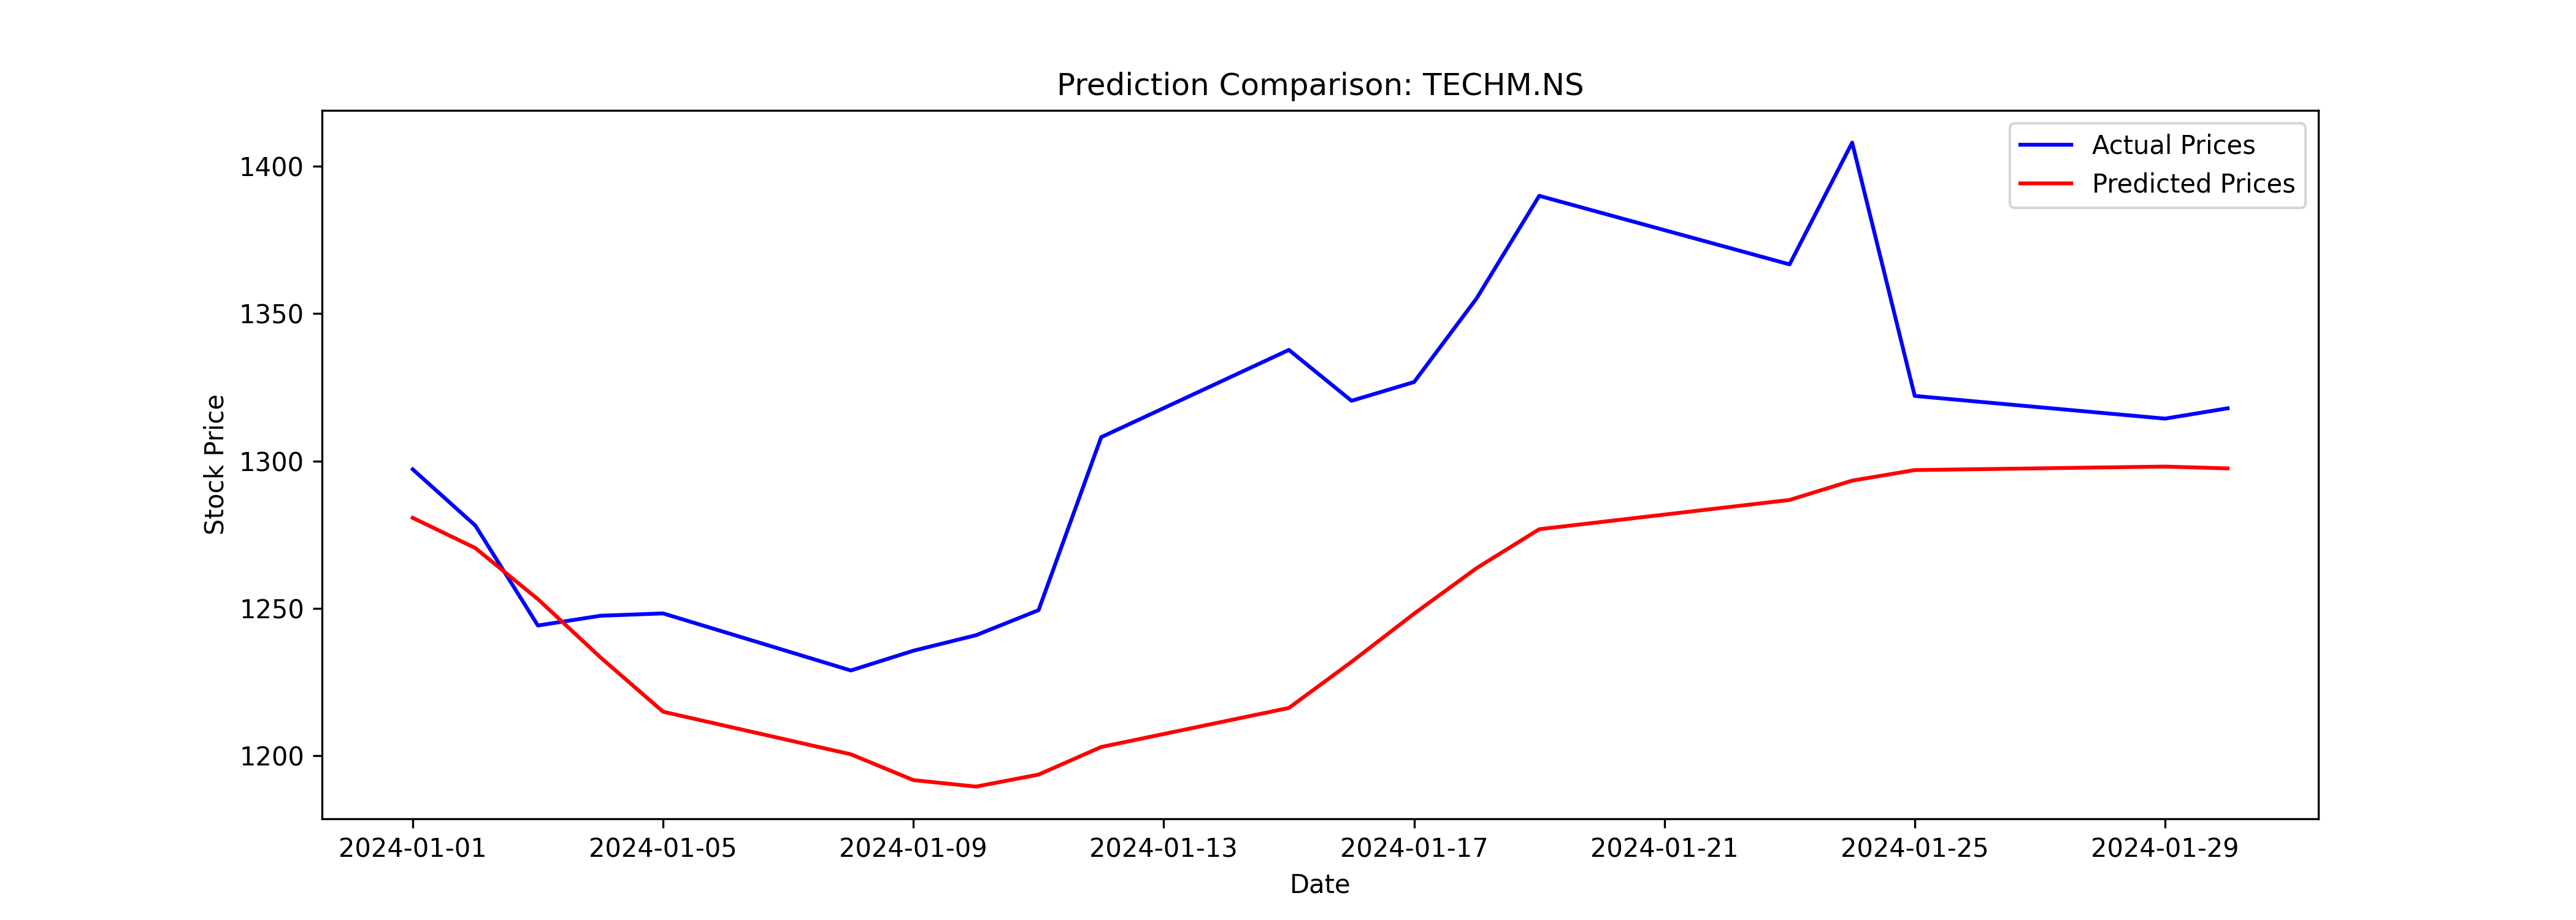

The data file committed next to this chart (first rows):
Date, Close, Predicted
2024-01-01, 1297, 1281
2024-01-02, 1278, 1270
2024-01-03, 1244, 1253
2024-01-04, 1248, 1233
2024-01-05, 1248, 1215
2024-01-08, 1229, 1201
2024-01-09, 1236, 1192
2024-01-10, 1241, 1190
2024-01-11, 1249, 1194
2024-01-12, 1308, 1203
2024-01-15, 1338, 1216
2024-01-16, 1320, 1232
2024-01-17, 1327, 1248
2024-01-18, 1355, 1264
2024-01-19, 1390, 1277
2024-01-23, 1367, 1287
2024-01-24, 1408, 1293
2024-01-25, 1322, 1297
2024-01-29, 1314, 1298
2024-01-30, 1318, 1297
